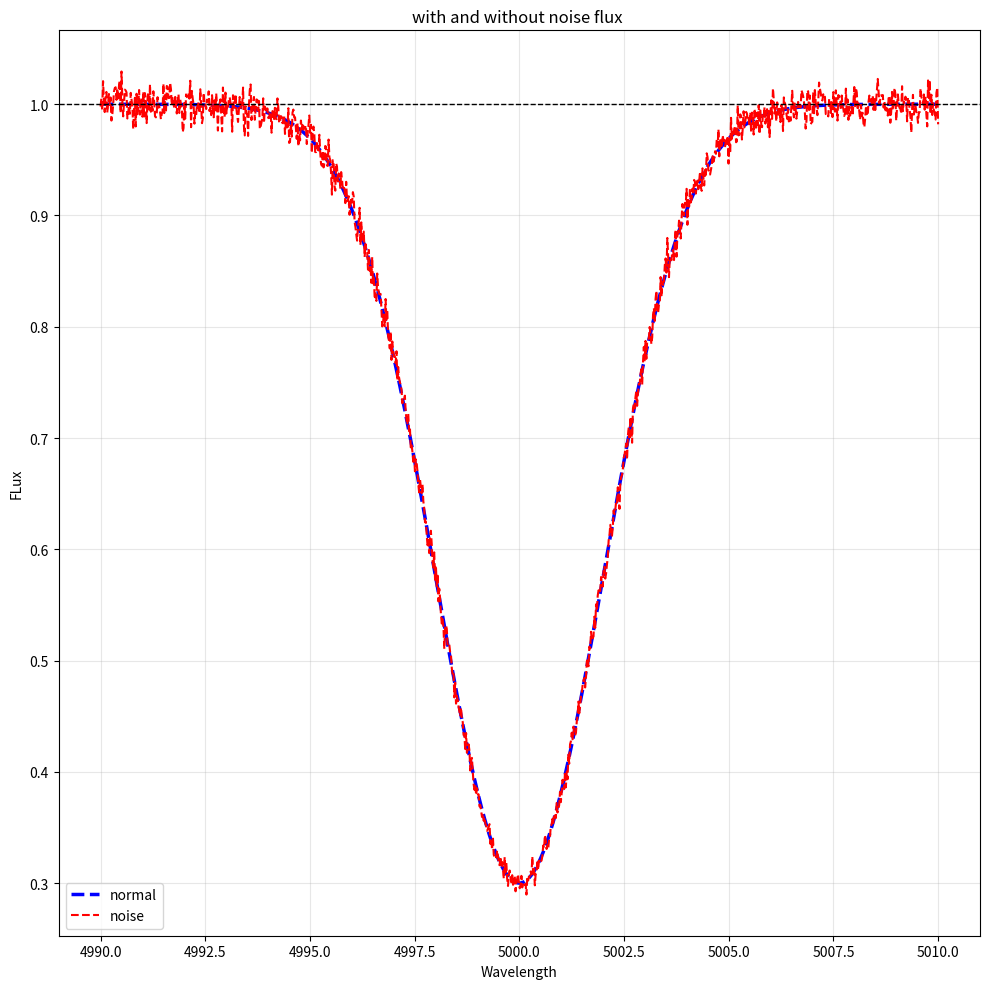

Python code for this plot:
import numpy as np
import matplotlib.pyplot as plt

wav = np.linspace(4990,5010,1000)
wav0 = 5000
sigma = 2.0
amp = 1.0
depth = 0.7

# as close to Normalized flux it can be 
def flux(wav,wav0,sigma,amp):
    x = 1 - depth*(amp*np.exp(-(wav-wav0)**2/(2*sigma**2)))
    return x

flux = np.asarray(flux(wav,wav0,sigma,amp))

def add_noise (flux,snr,read_noise = 3.0 ,seed = None):

    #add noise to the synthetic spectrum
    # 
    # parameters:
    # flux : find using the equation
    #       amp*np.exp(-(wav-wav0)**2/(2*sigma**2))    
    # 
    # snr  : a float value 
    #       Signal to noise ratio at flux = 1
    #
    # read_noise : noise of measuring a single photon sue to CCD (kept at 3 electrons fro typical ones)
    # 
    # seed : random seed for having reproducibility kept at random
    # 
    # Output:
    #  flux_noisy = flux with both poisson (photon noise) and Gaussian  (detector noise)
    # 
    # Equations :
    #  (for converting the flux into photon counts)
    #  1. N(lambda) = flux(lambda) * snr**2
    #  2. for poisson noise using rng.poisson (clipping the N_photon to be greater than 0 with no upper bound with maintaining its dtype)
    #  3. for gaussian noise using rng.normal(0.0 because gaussian line center,read_noise of detector,and size of the flux)
    #  4. for flux_noisy = N_obs / snr**2 to convert it back to flux from photon counts
    
    # new np.random 
    rng = np.random.default_rng(seed = seed)

    #convert normalized flux to photon count
    N_photon = flux * (snr**2) 

    #poisson noise
    #clip to 0 to avoid negative input (it can happen in deep line)
    #  it require float input so astype(float)
    N_obs = rng.poisson(np.clip(N_photon,0,None).astype(float))

    # gaussian noise
    N_obs = N_obs + rng.normal(0.0,read_noise,size=flux.shape)

#   converting back to flux from photon counts
    flux_noisy = N_obs / snr**2

    return flux_noisy

if __name__ == '__main__':

    snr = 100.0

    flux_noisy = add_noise (flux,snr,read_noise = 3.0 ,seed = None)

# the change in SNR comes from that the SNR 100 is total for continuum where flux is greater than 1
# when we measured snr it measure from the whole spectrum including absorption lines 
# where photons count is low than continuum so the snr falls and noise has also some effects
# fro that we normalized the flux
# using the continuum mask so that we take only flux near 1 so the snr don't fluctuate crazy

    mask = flux > 0.8
    noisy = add_noise (flux[mask],snr,read_noise = 3.0 ,seed = None)
    mean_flux = (noisy - flux[mask])
    measured_snr = 1 / np.std(noisy - flux[mask])
    print(f"expected and measured is (with mask)= {snr,measured_snr}")


# to see the noise
    fig,ax = plt.subplots(figsize=(10,10))
    ax.plot(wav,flux,'b--',linewidth = 2.5,label = 'normal')
    ax.plot(wav,flux_noisy,'r--',linewidth = 1.5,label = 'noise')
    ax.axhline(1,linestyle='--',color= 'black',linewidth=1.0)
    ax.set_xlabel('Wavelength')
    ax.set_ylabel('FLux')
    ax.set_title('with and without noise flux ')
    ax.legend(fontsize=10)
    ax.grid(alpha=0.3)
    plt.tight_layout()
    plt.show()

# for different values for snr 
# using the continuum mask so that we take only flux near 1 so the snr don't fluctuate crazy


    for snr in [10,50,100,300,500]:
        
        mask = flux > 0.8
        noisy = add_noise (flux[mask],snr,read_noise = 3.0 ,seed = None)
        mean_flux = (noisy - flux[mask])
        measured_snr = 1 / np.std(noisy - flux[mask])
        print(f"expected and measured is = {snr,measured_snr}")
        assert abs(measured_snr - snr)  / snr < 0.1 , "SNR off by greater than 10 percentage" 
    print("passed")


    
